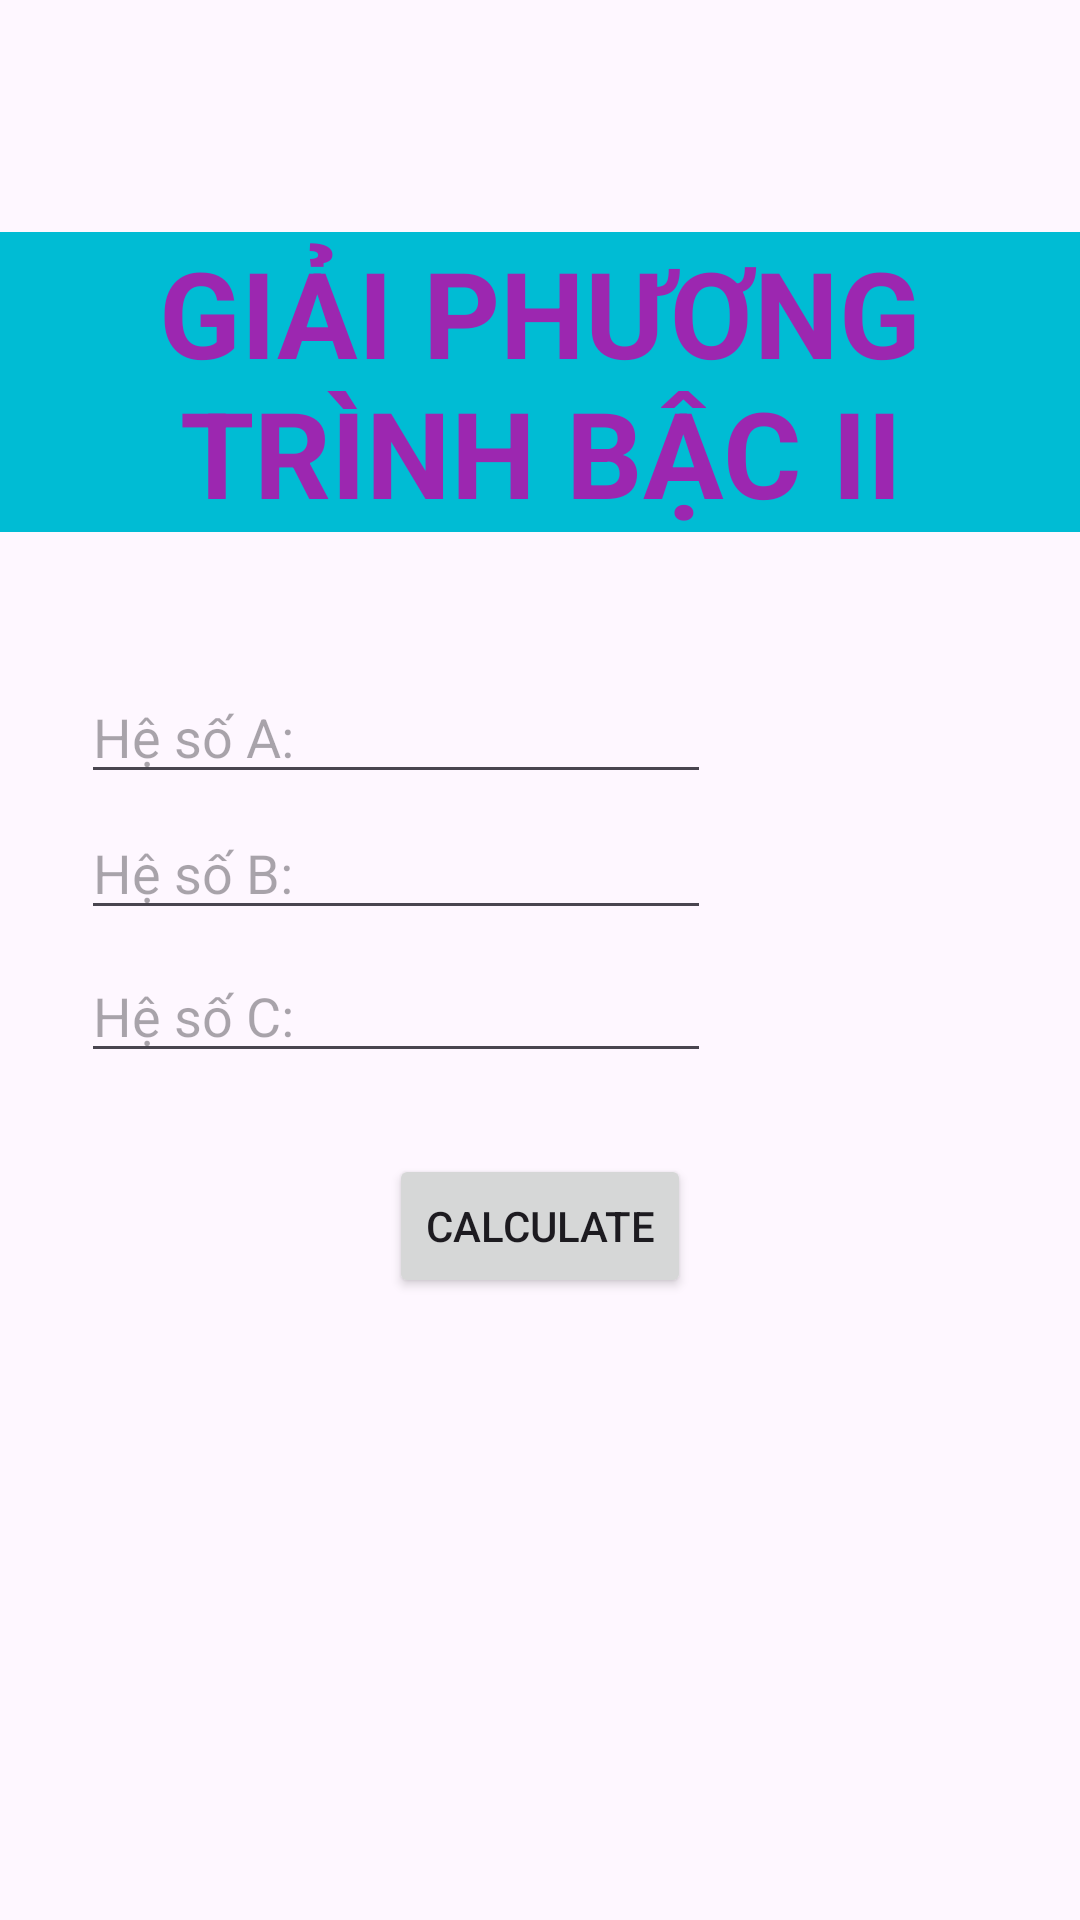

Produce the Android XML layout that renders to this screen, including the resource entries it uses.
<!-- AndroidManifest.xml: application theme Base.Theme.PRM392 -->
<!-- res/layout/activity_slot33.xml -->
<?xml version="1.0" encoding="utf-8"?>
<androidx.constraintlayout.widget.ConstraintLayout xmlns:android="http://schemas.android.com/apk/res/android"
    xmlns:app="http://schemas.android.com/apk/res-auto"
    xmlns:tools="http://schemas.android.com/tools"
    android:id="@+id/main"
    android:layout_width="match_parent"
    android:layout_height="match_parent"
    tools:context=".slot3.Slot33">

    <TextView
        android:id="@+id/textView6"
        android:layout_width="wrap_content"
        android:layout_height="wrap_content"
        android:background="#00BCD4"
        android:text="GIẢI PHƯƠNG TRÌNH BẬC II"
        android:textAlignment="center"
        android:textColor="#9C27B0"
        android:textStyle="bold"
        android:textSize="40dp"
        app:layout_constraintBottom_toBottomOf="parent"
        app:layout_constraintEnd_toEndOf="parent"
        app:layout_constraintHorizontal_bias="0.457"
        app:layout_constraintStart_toStartOf="parent"
        app:layout_constraintTop_toTopOf="parent"
        app:layout_constraintVertical_bias="0.143" />

    <EditText
        android:id="@+id/slot33EDTA"
        android:layout_width="wrap_content"
        android:layout_height="wrap_content"
        android:ems="10"
        android:inputType="number"
        android:hint="Hệ số A:"
        app:layout_constraintBottom_toBottomOf="parent"
        app:layout_constraintEnd_toEndOf="parent"
        app:layout_constraintHorizontal_bias="0.179"
        app:layout_constraintStart_toStartOf="parent"
        app:layout_constraintTop_toBottomOf="@+id/textView6"
        app:layout_constraintVertical_bias="0.109" />

    <EditText
        android:id="@+id/slot33EDTB"
        android:layout_width="wrap_content"
        android:layout_height="wrap_content"
        android:ems="10"
        android:inputType="number"
        android:hint="Hệ số B:"
        app:layout_constraintBottom_toBottomOf="parent"
        app:layout_constraintEnd_toEndOf="parent"
        app:layout_constraintHorizontal_bias="0.179"
        app:layout_constraintStart_toStartOf="parent"
        app:layout_constraintTop_toBottomOf="@+id/textView6"
        app:layout_constraintVertical_bias="0.217" />

    <EditText
        android:id="@+id/slot33EDTC"
        android:layout_width="wrap_content"
        android:layout_height="wrap_content"
        android:ems="10"
        android:inputType="number"
        android:hint="Hệ số C:"
        app:layout_constraintBottom_toBottomOf="parent"
        app:layout_constraintEnd_toEndOf="parent"
        app:layout_constraintHorizontal_bias="0.179"
        app:layout_constraintStart_toStartOf="parent"
        app:layout_constraintTop_toBottomOf="@+id/textView6"
        app:layout_constraintVertical_bias="0.33" />

    <Button
        android:id="@+id/slot33BTNCalculate"
        android:layout_width="wrap_content"
        android:layout_height="wrap_content"
        android:text="Calculate"
        app:layout_constraintBottom_toBottomOf="parent"
        app:layout_constraintEnd_toEndOf="parent"
        app:layout_constraintStart_toStartOf="parent"
        app:layout_constraintTop_toBottomOf="@+id/slot33EDTC"
        app:layout_constraintVertical_bias="0.115" />

</androidx.constraintlayout.widget.ConstraintLayout>
<!-- resources referenced by this layout -->
<resources>
  <style name="Base.Theme.PRM392" parent="Theme.Material3.DayNight.NoActionBar" />
</resources>
